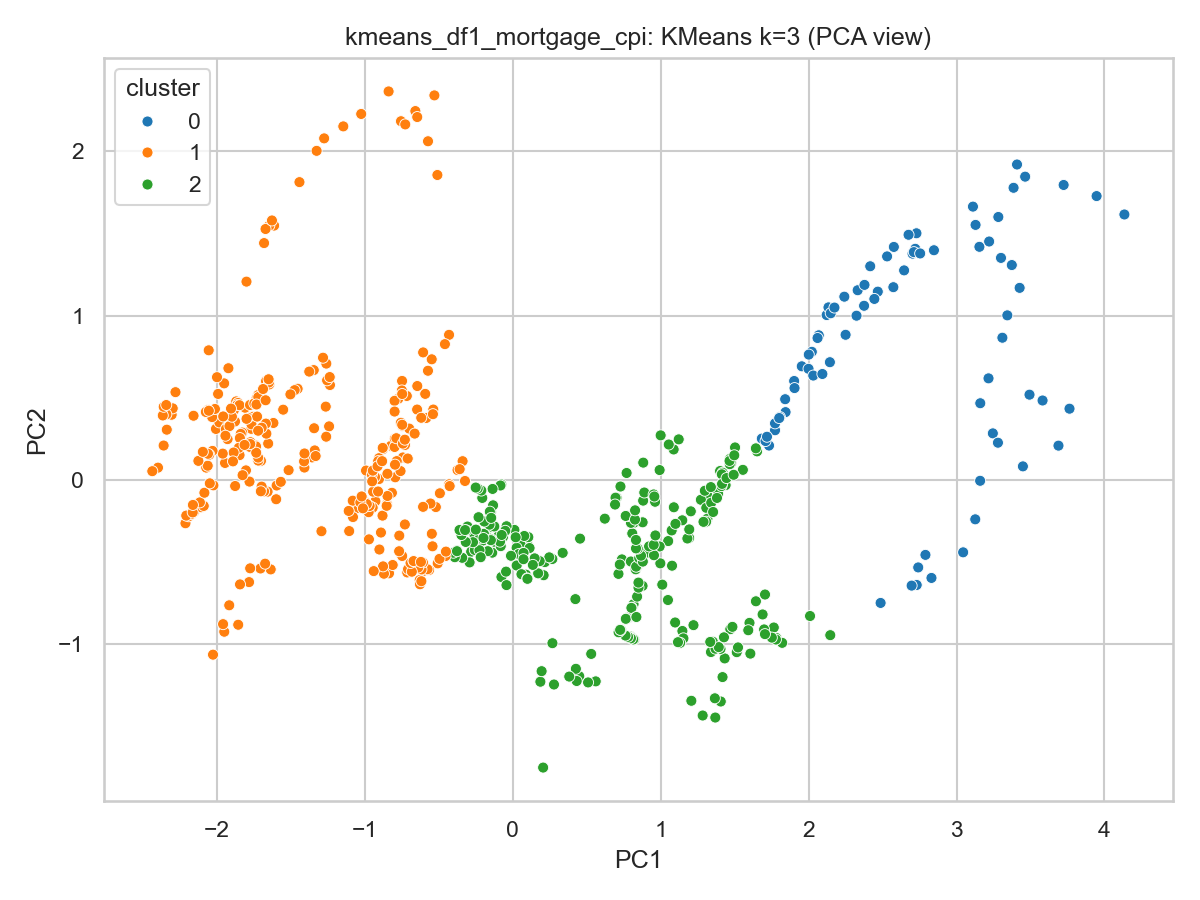

Values plotted in this chart, from the file beside it:
Year, Mortgage_Rate, Consumer_Inflation_Rate, cluster
1971, 7.31, 5.985, 2
1971, 7.43, 5.955, 2
1972, 7.53, 2.963, 2
1972, 7.6, 2.956, 2
1972, 7.7, 2.948, 2
1972, 7.69, 2.941, 2
1972, 7.63, 2.934, 2
1972, 7.55, 2.927, 2
1972, 7.48, 2.92, 2
1972, 7.44, 5.825, 2
1972, 7.33, 0.0, 2
1972, 7.3, 2.899, 2
1972, 7.29, 3.491, 2
1972, 7.37, 3.226, 2
1972, 7.37, 2.963, 2
1973, 7.4, 2.956, 2
1973, 7.4, 2.948, 2
1973, 7.42, 3.186, 2
1973, 7.42, 3.178, 2
1973, 7.43, 3.415, 2
1973, 7.44, 3.406, 2
1973, 7.44, 3.641, 2
1973, 7.44, 3.865, 2
1973, 7.46, 4.831, 2
1973, 7.54, 5.301, 2
1973, 7.65, 5.529, 2
1974, 7.73, 5.995, 2
1974, 8.05, 5.742, 2
1974, 8.5, 7.399, 0
1974, 8.82, 7.363, 0
1974, 8.77, 8.057, 0
1974, 8.58, 8.255, 0
1974, 8.54, 8.941, 0
1974, 8.54, 9.602, 0
1974, 8.46, 10, 0
1974, 8.41, 10.14, 0
1974, 8.58, 10.07, 0
1974, 8.97, 10.71, 0
1974, 9.09, 10.86, 0
1975, 9.28, 11.54, 0
1975, 9.59, 10.89, 0
1975, 9.96, 11.95, 0
1975, 9.98, 11.84, 0
1975, 9.79, 12.2, 0
1975, 9.62, 12.1, 0
1975, 9.43, 11.75, 0
1975, 9.11, 11.21, 0
1975, 8.9, 10.46, 0
1975, 8.82, 10.19, 0
1975, 8.91, 9.259, 0
1976, 8.89, 9.184, 0
1976, 8.89, 9.533, 0
1976, 8.94, 8.617, 0
1976, 9.13, 7.905, 0
1976, 9.22, 7.647, 0
1976, 9.15, 7.379, 0
1976, 9.1, 7.129, 2
1976, 9.02, 6.692, 2
1976, 8.81, 6.274, 2
1976, 8.76, 6.061, 2
... 559 more rows
